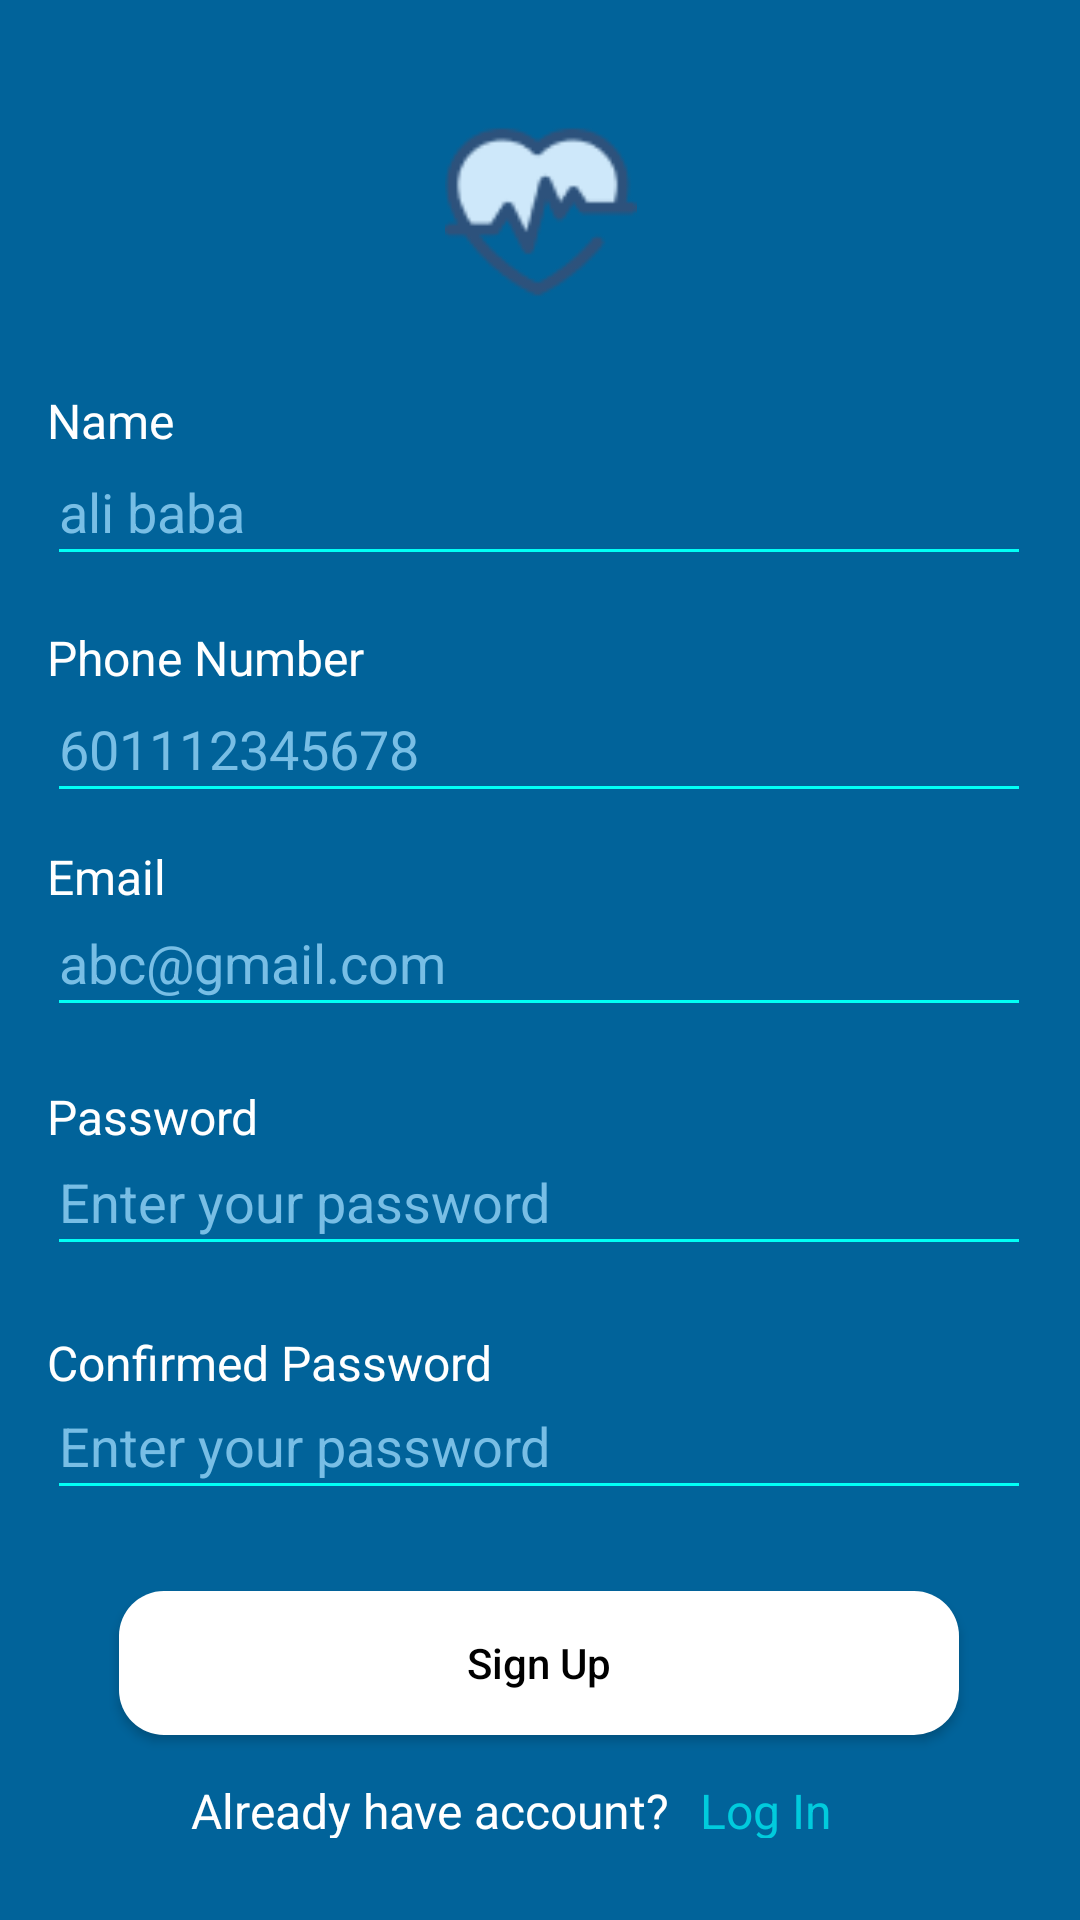

Android layout source for this screen:
<!-- AndroidManifest.xml: application theme Theme.Care2U -->
<!-- res/layout/activity_register.xml -->
<?xml version="1.0" encoding="utf-8"?>
<androidx.constraintlayout.widget.ConstraintLayout xmlns:android="http://schemas.android.com/apk/res/android"
    xmlns:app="http://schemas.android.com/apk/res-auto"
    xmlns:tools="http://schemas.android.com/tools"
    android:layout_width="match_parent"
    android:layout_height="match_parent"
    tools:context=".RegisterActivity"
    android:background="#01639A">


    <ImageView
        android:id="@+id/imageView3"
        android:layout_width="87dp"
        android:layout_height="64dp"
        app:layout_constraintBottom_toBottomOf="parent"
        app:layout_constraintEnd_toEndOf="parent"
        app:layout_constraintStart_toStartOf="parent"
        app:layout_constraintTop_toTopOf="parent"
        app:layout_constraintVertical_bias="0.067"
        app:srcCompat="@drawable/startingactivity_pulse_icon" />

    <TextView
        android:id="@+id/textView3"
        android:layout_width="46dp"
        android:layout_height="20dp"
        android:layout_marginEnd="162dp"
        android:layout_marginBottom="18dp"
        android:text="Name"
        android:textAlignment="textStart"
        android:textColor="#FFFFFF"
        android:textSize="16sp"
        app:layout_constraintBottom_toBottomOf="parent"
        app:layout_constraintEnd_toEndOf="@+id/imageView3"
        app:layout_constraintHorizontal_bias="1.0"
        app:layout_constraintStart_toStartOf="parent"
        app:layout_constraintTop_toTopOf="parent"
        app:layout_constraintVertical_bias="0.215" />

    <EditText
        android:id="@+id/register_name"
        android:layout_width="328dp"
        android:layout_height="46dp"
        android:backgroundTint="#01FFF6"
        android:ems="8"
        android:hint="ali baba"
        android:inputType="textEmailAddress"
        android:textColorHint="#78BEE5"
        android:textColor="#FFFFFF"
        app:layout_constraintBottom_toBottomOf="parent"
        app:layout_constraintEnd_toEndOf="parent"
        app:layout_constraintHorizontal_bias="0.493"
        app:layout_constraintStart_toStartOf="parent"
        app:layout_constraintTop_toTopOf="parent"
        app:layout_constraintVertical_bias="0.246" />

    <EditText
        android:id="@+id/register_email"
        android:layout_width="328dp"
        android:layout_height="46dp"
        android:backgroundTint="#01FFF6"
        android:ems="8"
        android:hint="abc@gmail.com"
        android:inputType="textEmailAddress"
        android:textColorHint="#78BEE5"
        android:textColor="#FFFFFF"
        app:layout_constraintBottom_toBottomOf="parent"
        app:layout_constraintEnd_toEndOf="@+id/textView5"
        app:layout_constraintHorizontal_bias="0.0"
        app:layout_constraintStart_toStartOf="@+id/textView5"
        app:layout_constraintTop_toTopOf="parent"
        app:layout_constraintVertical_bias="0.499" />

    <TextView
        android:id="@+id/textView4"
        android:layout_width="108dp"
        android:layout_height="19dp"
        android:text="Password"
        android:textColor="#FFFFFF"
        android:textSize="16sp"
        app:layout_constraintBottom_toBottomOf="parent"
        app:layout_constraintEnd_toEndOf="@+id/register_email"
        app:layout_constraintHorizontal_bias="0.0"
        app:layout_constraintStart_toStartOf="@+id/register_email"
        app:layout_constraintTop_toTopOf="parent"
        app:layout_constraintVertical_bias="0.582" />

    <TextView
        android:id="@+id/textView6"
        android:layout_width="160dp"
        android:layout_height="20dp"
        android:text="Already have account?"
        android:textColor="#FFFFFF"
        android:textSize="16sp"
        app:layout_constraintBottom_toBottomOf="parent"
        app:layout_constraintEnd_toEndOf="@+id/sign_up_button"
        app:layout_constraintHorizontal_bias="0.2"
        app:layout_constraintStart_toStartOf="@+id/sign_up_button"
        app:layout_constraintTop_toTopOf="parent"
        app:layout_constraintVertical_bias="0.956" />

    <TextView
        android:id="@+id/login_text"
        android:layout_width="58dp"
        android:layout_height="20dp"
        android:text="Log In"
        android:textColor="#01CBDD"
        android:textSize="16sp"
        app:layout_constraintBottom_toBottomOf="parent"
        app:layout_constraintEnd_toEndOf="@+id/sign_up_button"
        app:layout_constraintHorizontal_bias="0.873"
        app:layout_constraintStart_toStartOf="@+id/sign_up_button"
        app:layout_constraintTop_toTopOf="parent"
        app:layout_constraintVertical_bias="0.956" />

    <TextView
        android:id="@+id/textView7"
        android:layout_width="200dp"
        android:layout_height="19dp"
        android:text="Confirmed Password"
        android:textColor="#FFFFFF"
        android:textSize="16sp"
        app:layout_constraintBottom_toBottomOf="parent"
        app:layout_constraintEnd_toEndOf="@+id/register_password"
        app:layout_constraintHorizontal_bias="0.0"
        app:layout_constraintStart_toStartOf="@+id/register_password"
        app:layout_constraintTop_toTopOf="parent"
        app:layout_constraintVertical_bias="0.714" />

    <TextView
        android:id="@+id/textView5"
        android:layout_width="108dp"
        android:layout_height="19dp"
        android:text="Email"
        android:textColor="#FFFFFF"
        android:textSize="16sp"
        app:layout_constraintBottom_toBottomOf="parent"
        app:layout_constraintEnd_toEndOf="@+id/register_phone"
        app:layout_constraintHorizontal_bias="0.0"
        app:layout_constraintStart_toStartOf="@+id/register_phone"
        app:layout_constraintTop_toTopOf="parent"
        app:layout_constraintVertical_bias="0.453" />

    <EditText
        android:id="@+id/register_password"
        android:layout_width="328dp"
        android:layout_height="46dp"
        android:backgroundTint="#01FFF6"
        android:ems="8"
        android:hint="Enter your password"
        android:inputType="textPassword"
        android:textColorHint="#78BEE5"
        android:textColor="#FFFFFF"
        app:layout_constraintBottom_toBottomOf="parent"
        app:layout_constraintEnd_toEndOf="@+id/textView4"
        app:layout_constraintHorizontal_bias="0.0"
        app:layout_constraintStart_toStartOf="@+id/textView4"
        app:layout_constraintTop_toTopOf="parent"
        app:layout_constraintVertical_bias="0.633" />

    <EditText
        android:id="@+id/register_confirmpassword"
        android:layout_width="328dp"
        android:layout_height="46dp"
        android:backgroundTint="#01FFF6"
        android:ems="8"
        android:hint="Enter your password"
        android:inputType="textPassword"
        android:textColorHint="#78BEE5"
        android:textColor="#FFFFFF"
        app:layout_constraintBottom_toBottomOf="parent"
        app:layout_constraintEnd_toEndOf="@+id/textView7"
        app:layout_constraintHorizontal_bias="0.0"
        app:layout_constraintStart_toStartOf="@+id/textView7"
        app:layout_constraintTop_toTopOf="parent"
        app:layout_constraintVertical_bias="0.77" />

    <Button
        android:id="@+id/sign_up_button"
        android:layout_width="280dp"
        android:layout_height="wrap_content"
        android:backgroundTint="@color/white"
        android:text="Sign Up"
        android:textAllCaps="false"
        android:textColor="@color/black"
        android:background="@drawable/editprofilepicbutton"
        app:layout_constraintBottom_toBottomOf="parent"
        app:layout_constraintEnd_toEndOf="parent"
        app:layout_constraintHorizontal_bias="0.496"
        app:layout_constraintStart_toStartOf="parent"
        app:layout_constraintTop_toTopOf="parent"
        app:layout_constraintVertical_bias="0.896" />

    <TextView
        android:id="@+id/textView9"
        android:layout_width="wrap_content"
        android:layout_height="20dp"
        android:layout_marginEnd="162dp"
        android:layout_marginBottom="18dp"
        android:text="Phone Number"
        android:textAlignment="textStart"
        android:textColor="#FFFFFF"
        android:textSize="16sp"
        app:layout_constraintBottom_toBottomOf="parent"
        app:layout_constraintEnd_toEndOf="@+id/register_name"
        app:layout_constraintHorizontal_bias="0.0"
        app:layout_constraintStart_toStartOf="@+id/register_name"
        app:layout_constraintTop_toTopOf="parent"
        app:layout_constraintVertical_bias="0.346" />

    <EditText
        android:id="@+id/register_phone"
        android:layout_width="328dp"
        android:layout_height="46dp"
        android:backgroundTint="#01FFF6"
        android:ems="8"
        android:hint="601112345678"
        android:inputType="textEmailAddress"
        android:textColorHint="#78BEE5"
        android:textColor="#FFFFFF"
        app:layout_constraintBottom_toBottomOf="parent"
        app:layout_constraintEnd_toEndOf="@+id/textView9"
        app:layout_constraintHorizontal_bias="0.0"
        app:layout_constraintStart_toStartOf="@+id/textView9"
        app:layout_constraintTop_toTopOf="parent"
        app:layout_constraintVertical_bias="0.379" />


</androidx.constraintlayout.widget.ConstraintLayout>
<!-- resources referenced by this layout -->
<resources>
  <color name="black">#FF000000</color>
  <color name="white">#FFFFFFFF</color>
  <!-- drawable editprofilepicbutton (drawable) -->
  <?xml version="1.0" encoding="utf-8"?>
  <shape xmlns:android="http://schemas.android.com/apk/res/android" android:shape="rectangle">
      <solid android:color="@color/blue"/>
      <corners android:radius="15dp"/>
      <size android:width="320dp" android:height="30dp"/>
  
  </shape>
  <!-- drawable startingactivity_pulse_icon: png bitmap (drawable-v24, 2986 bytes) -->
  <style name="Theme.Care2U" parent="Theme.MaterialComponents.DayNight.NoActionBar.Bridge">
          
          <item name="colorPrimary">@color/purple_500</item>
          <item name="colorPrimaryVariant">@color/purple_700</item>
          <item name="colorOnPrimary">@color/white</item>
          
          <item name="colorSecondary">@color/teal_200</item>
          <item name="colorSecondaryVariant">@color/teal_700</item>
          <item name="colorOnSecondary">@color/black</item>
          
          <item name="android:statusBarColor">?attr/colorPrimaryVariant</item>
          
      </style>
  <color name="blue">#01639A</color>
  <color name="purple_500">#FF6200EE</color>
  <color name="purple_700">#FF3700B3</color>
  <color name="teal_200">#FF03DAC5</color>
  <color name="teal_700">#FF018786</color>
</resources>
